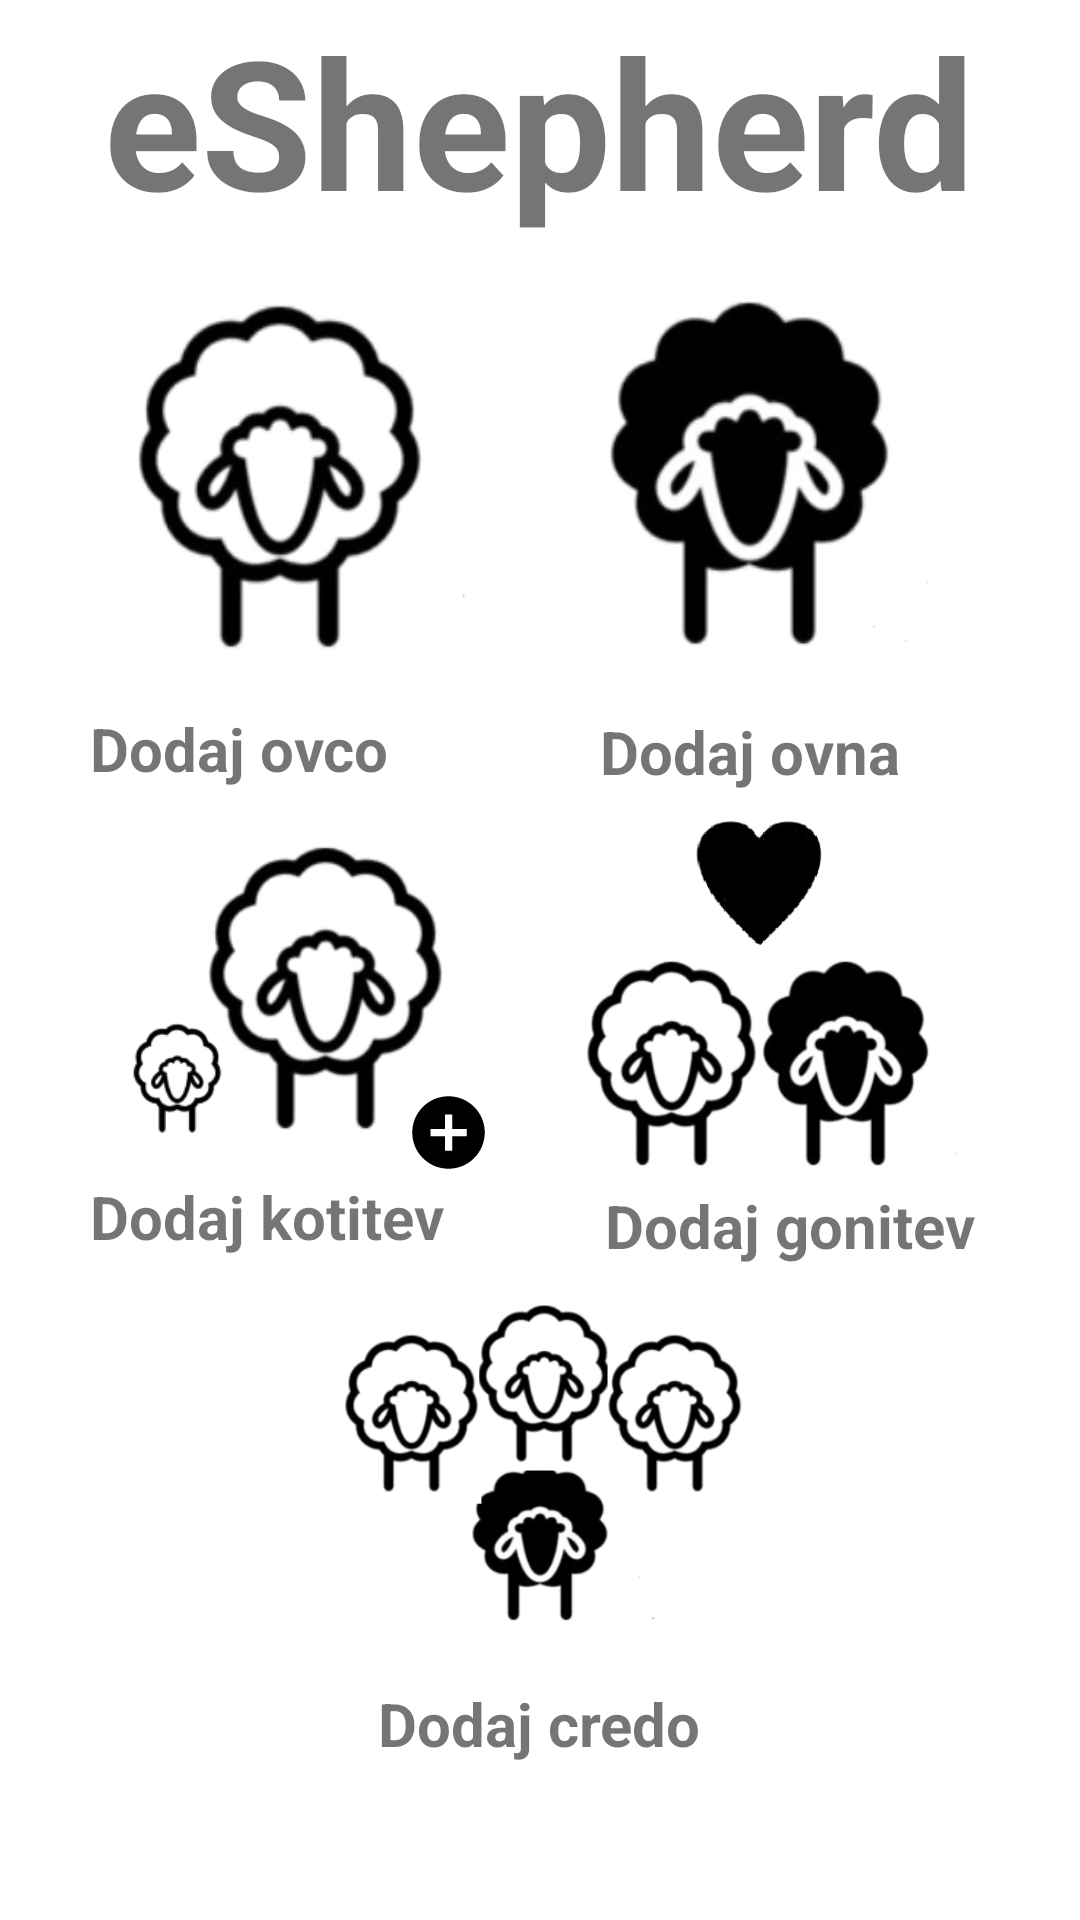

The Android layout XML behind this screen, and the referenced resources:
<!-- AndroidManifest.xml: application theme Theme.EShepherd -->
<!-- res/layout/activity_adding.xml -->
<?xml version="1.0" encoding="utf-8"?>
<LinearLayout xmlns:android="http://schemas.android.com/apk/res/android"
    xmlns:app="http://schemas.android.com/apk/res-auto"
    xmlns:tools="http://schemas.android.com/tools"
    android:layout_width="match_parent"
    android:layout_height="wrap_content"
    android:orientation="vertical"
    tools:context=".AddingActivity">

    <RelativeLayout
        android:layout_width="match_parent"
        android:layout_height="match_parent">

        <TextView
            android:id="@+id/textintro"
            android:layout_width="wrap_content"
            android:layout_height="wrap_content"
            android:layout_centerHorizontal="true"
            android:text="eShepherd"
            android:textSize="60dp"
            android:textStyle="bold" />

        <ImageView
            android:id="@+id/ovca_img"
            android:layout_width="129dp"
            android:layout_height="156dp"
            android:layout_marginLeft="37dp"
            android:layout_below="@id/textintro"
            android:onClick="launchOvceActivity"
            app:srcCompat="@drawable/ovca" />

        <TextView
            android:id="@+id/dodaj_ovco_text"
            android:layout_width="wrap_content"
            android:layout_height="wrap_content"
            android:layout_below="@id/ovca_img"
            android:layout_marginLeft="30dp"
            android:text="Dodaj ovco"
            android:textSize="20sp"
            android:textStyle="bold" />

        <ImageView
            android:id="@+id/oven_img"
            android:layout_width="137dp"
            android:layout_height="162dp"
            android:layout_below="@id/textintro"
            android:layout_alignParentEnd="true"
            android:layout_alignParentRight="true"
            android:layout_marginRight="30dp"
            app:srcCompat="@drawable/oven" />

        <TextView
            android:id="@+id/dodaj_ovna_text"
            android:layout_width="wrap_content"
            android:layout_height="wrap_content"
            android:layout_alignParentEnd="true"
            android:layout_alignParentRight="true"
            android:layout_below="@id/textintro"
            android:layout_marginRight="60dp"
            android:layout_marginTop="157dp"
            android:text="Dodaj ovna"
            android:textSize="20sp"
            android:textStyle="bold" />

        <ImageView
            android:id="@+id/kotitev_img"
            android:layout_width="139dp"
            android:layout_height="142dp"
            android:layout_below="@+id/dodaj_ovco_text"
            android:layout_marginLeft="30dp"
            android:layout_marginTop="0dp"
            app:srcCompat="@drawable/kotitev" />

        <TextView
            android:id="@+id/dodaj_kotitev_text"
            android:layout_width="wrap_content"
            android:layout_height="wrap_content"
            android:layout_below="@id/dodaj_ovco_text"
            android:layout_marginLeft="30dp"
            android:layout_marginTop="129dp"
            android:text="Dodaj kotitev"
            android:textSize="20dp"
            android:textStyle="bold" />

        <ImageView
            android:id="@+id/plusek"
            android:layout_width="29dp"
            android:layout_height="29dp"
            android:layout_below="@id/dodaj_ovco_text"
            android:layout_alignParentStart="true"
            android:layout_alignParentLeft="true"
            android:layout_marginLeft="135dp"
            android:layout_marginTop="100dp"
            app:srcCompat="@drawable/ic_baseline_add_circle_24"
            tools:ignore="VectorDrawableCompat" />

        <ImageView
            android:id="@+id/gonitev_img"
            android:layout_width="139dp"
            android:layout_height="123dp"
            android:layout_below="@id/dodaj_ovna_text"
            android:layout_alignParentEnd="true"
            android:layout_alignParentRight="true"
            android:layout_marginTop="8dp"
            android:layout_marginEnd="30dp"
            android:layout_marginRight="30dp"
            app:srcCompat="@drawable/gonitev"
            tools:ignore="VectorDrawableCompat" />

        <TextView
            android:id="@+id/dodaj_gonitev_text"
            android:layout_width="wrap_content"
            android:layout_height="wrap_content"
            android:layout_below="@id/gonitev_img"
            android:layout_alignParentEnd="true"
            android:layout_alignParentRight="true"
            android:layout_marginRight="35dp"
            android:text="Dodaj gonitev"
            android:textSize="20sp"
            android:textStyle="bold" />

        <ImageView
            android:id="@+id/plusekGonitve"
            android:layout_width="65dp"
            android:layout_height="60dp"
            android:layout_below="@id/dodaj_ovna_text"
            android:layout_marginLeft="317dp"
            android:layout_marginTop="186dp"
            android:layout_toRightOf="@id/kotitev_img"
            app:srcCompat="@drawable/ic_baseline_add_circle_24"
            tools:ignore="VectorDrawableCompat" />

        <ImageView
            android:id="@+id/crede_img"
            android:layout_width="139dp"
            android:layout_height="142dp"
            android:layout_below="@id/dodaj_kotitev_text"
            android:layout_centerHorizontal="true"
            app:srcCompat="@drawable/creda"
            tools:ignore="VectorDrawableCompat" />

        <TextView
            android:id="@+id/dodaj_credo_text"
            android:layout_width="wrap_content"
            android:layout_height="wrap_content"
            android:layout_below="@id/crede_img"
            android:layout_centerHorizontal="true"
            android:text="Dodaj credo"
            android:textSize="20dp"
            android:textStyle="bold" />

        <ImageView
            android:id="@+id/plusekCrede"
            android:layout_width="65dp"
            android:layout_height="60dp"
            android:layout_below="@id/dodaj_kotitev_text"
            android:layout_marginLeft="440dp"
            android:layout_marginTop="186dp"
            app:srcCompat="@drawable/ic_baseline_add_circle_24"
            tools:ignore="VectorDrawableCompat" />

    </RelativeLayout>

</LinearLayout>
<!-- resources referenced by this layout -->
<resources>
  <!-- drawable creda: png bitmap (drawable-v24, 33857 bytes) -->
  <!-- drawable gonitev: png bitmap (drawable-v24, 40479 bytes) -->
  <!-- drawable ic_baseline_add_circle_24 (drawable) -->
  <vector xmlns:android="http://schemas.android.com/apk/res/android"
      android:width="40dp"
      android:height="40dp"
      android:viewportWidth="24"
      android:viewportHeight="24"
      android:tint="?attr/colorPrimaryDark">
    <path
        android:fillColor="@android:color/white"
        android:pathData="M12,2C6.48,2 2,6.48 2,12s4.48,10 10,10 10,-4.48 10,-10S17.52,2 12,2zM17,13h-4v4h-2v-4L7,13v-2h4L11,7h2v4h4v2z"/>
  </vector>
  <!-- drawable kotitev: png bitmap (drawable-v24, 24931 bytes) -->
  <!-- drawable ovca: png bitmap (drawable-v24, 19137 bytes) -->
  <!-- drawable oven: png bitmap (drawable-v24, 17965 bytes) -->
  <style name="Theme.EShepherd" parent="Theme.MaterialComponents.DayNight.DarkActionBar">
          
          <item name="colorPrimary">@color/dark_olive_green</item>
          <item name="colorPrimaryVariant">@color/lighter_olive_green</item>
          <item name="colorOnPrimary">@color/white</item>
          
          <item name="colorSecondary">@color/lighter_olive_green</item>
          <item name="colorSecondaryVariant">@color/light_olive_green</item>
          <item name="colorOnSecondary">@color/black</item>
          
          <item name="android:statusBarColor" tools:targetApi="l">?attr/colorPrimaryVariant</item>
          
      </style>
  <color name="dark_olive_green">#394A1B</color>
  <color name="lighter_olive_green">#506132</color>
  <color name="white">#FFFFFFFF</color>
  <color name="light_olive_green">#728157</color>
  <color name="black">#FF000000</color>
</resources>
